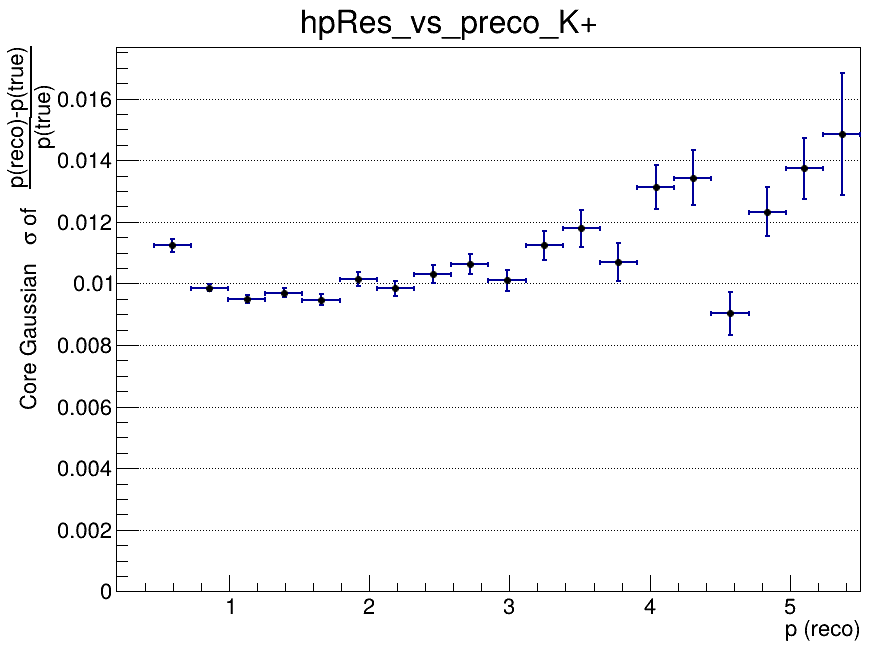

The file beside this chart, header and first rows:
x_low, x_high, x_center, entries, mean, mean_error, sigma, sigma_error, chi2_ndf, iterations, fit_status
0.2, 0.465, 0.3325, 816, -0.1221, 0.005158, 0.03144, 0.0009606, 0.6382, 1, 1
0.465, 0.73, 0.5975, 8931, -0.01789, 0.0002122, 0.01124, 0.0002058, 0.9672, 3, 0
0.73, 0.995, 0.8625, 9674, -0.009548, 0.0001147, 0.009854, 0.0001114, 0.809, 3, 0
0.995, 1.26, 1.128, 7257, -0.00634, 0.000132, 0.009487, 0.0001334, 1.475, 4, 0
1.26, 1.525, 1.393, 5356, -0.00454, 0.0001548, 0.009701, 0.0001521, 0.9136, 3, 0
1.525, 1.79, 1.658, 3927, -0.003868, 0.00018, 0.009468, 0.0001825, 1.232, 4, 0
1.79, 2.055, 1.923, 2872, -0.002562, 0.0002243, 0.01014, 0.0002202, 1.193, 4, 0
2.055, 2.32, 2.188, 2140, -0.00218, 0.000249, 0.009839, 0.000238, 1.484, 3, 0
2.32, 2.585, 2.453, 1665, -0.00156, 0.0002963, 0.0103, 0.0002819, 0.5486, 4, 0
2.585, 2.85, 2.718, 1234, -0.002178, 0.0003521, 0.01063, 0.0003343, 0.6453, 3, 0
2.85, 3.115, 2.983, 980, -0.001571, 0.0003779, 0.01009, 0.0003336, 1.07, 10, 0
3.115, 3.38, 3.248, 828, -0.001559, 0.0004685, 0.01123, 0.0004768, 0.6699, 4, 0
3.38, 3.645, 3.513, 670, -0.0009636, 0.0005444, 0.01179, 0.000596, 0.8657, 3, 0
3.645, 3.91, 3.778, 519, -0.001924, 0.0005861, 0.0107, 0.0006089, 1.462, 2, 0
3.91, 4.175, 4.043, 480, -0.00121, 0.000742, 0.01313, 0.0007087, 1.364, 3, 0
4.175, 4.44, 4.308, 352, -0.0008549, 0.0008757, 0.01343, 0.0009012, 1.06, 3, 0
4.44, 4.705, 4.573, 321, -0.0004672, 0.0006369, 0.009034, 0.0006983, 0.9946, 5, 0
4.705, 4.97, 4.838, 260, 0.001355, 0.000958, 0.01232, 0.0007945, 1.178, 10, 0
4.97, 5.235, 5.103, 249, -0.0006328, 0.001038, 0.01374, 0.0009884, 0.5916, 3, 0
5.235, 5.5, 5.368, 192, -0.0005906, 0.001587, 0.01486, 0.001976, 2.04, 2, 0
